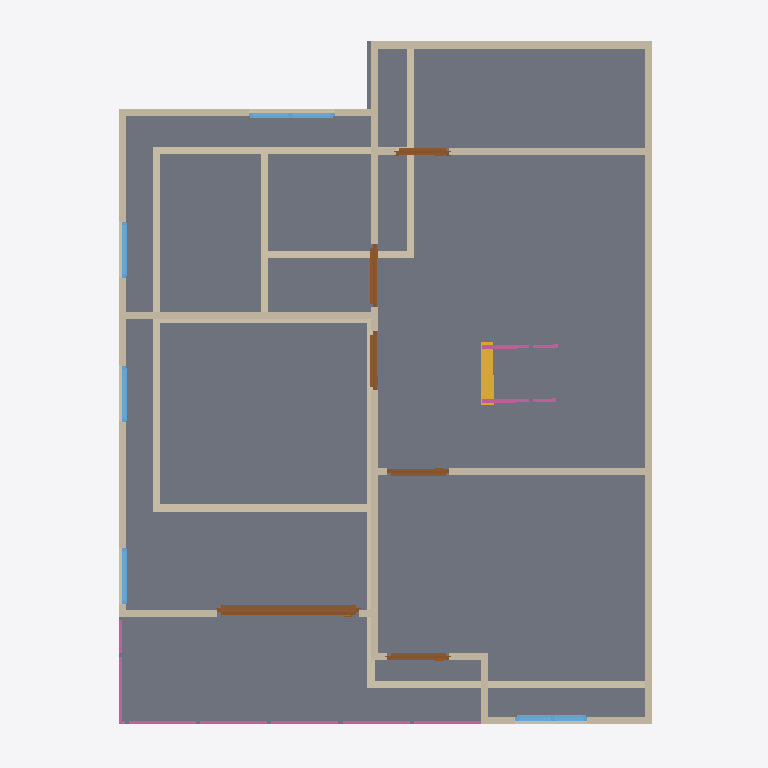
Plan cut of the same IFC building model at storey '2F' (level 3.00 m, cut at 4.40 m), seen from above with north up, elements coloured by IFC class: 26 walls (beige), 6 doors (brown), 6 railings (pink), 5 windows (light blue), 1 slab (grey), 1 stair flight (yellow). Cut surfaces are drawn darker.
Extent 10.0 m × 10.0 m × 7.1 m (x, y, z). Storeys (3): GF at 0.00 m; 2F at 3.00 m; Roof at 6.00 m. Elements (66): 28 IfcWall, 10 IfcDoor, 10 IfcRailing, 9 IfcWindow, 5 IfcSlab, 2 IfcStairFlight, 1 IfcCovering, 1 IfcRoof.

HEADER;
FILE_DESCRIPTION(('ViewDefinition[DesignTransferView]'),'2;1');
FILE_NAME('s04-activity.ifc','2026-10-23T13:35:59+08:00',(''),(''),'IfcOpenShell 0.8.5-post1','Bonsai 0.8.5-post1','Nobody');
FILE_SCHEMA(('IFC4'));
ENDSEC;
DATA;
#1=IFCPROJECT('0i3jZaEcrCcO9YjM6A$6KX',$,'My Project',$,$,$,$,(#10,#22),#5);
#27=IFCSITE('2nGngZZQTCIA7CjLzEDrrS',$,'My Site',$,$,#50,$,$,$,$,$,$,$,$);
#33=IFCBUILDING('2gFqXt5SrBc86tzCKwMcii',$,'My Building',$,$,#56,$,$,$,$,$,$);
#39=IFCBUILDINGSTOREY('0$hmVFWQzBJPdQ69fPKiSF',$,'2F',$,$,#3835,$,$,$,$);
#63=IFCBUILDINGSTOREY('3UHHvE5Hr6HgmA3JkUGQFf',$,'GF',$,$,#79,$,$,$,$);
#9140=IFCBUILDINGSTOREY('05gQQ5f59F7890z4aBGzhp',$,'Roof',$,$,#9161,$,$,$,$);
#4809=IFCSLAB('24GDZ6uObENxfZAZ9UB11I',$,'Slab',$,$,#4817,#4824,$,$);
#4334=IFCWALL('3vm29TzhT0bfhRj_Nv_92S',$,'Wall',$,$,#4708,#4340,$,$);
#4184=IFCWALL('0zKnS5d2rCeQ5TClQtAdH1',$,'Wall',$,$,#4521,#4190,$,$);
#214=IFCWALL('1bHi$pRRDF08AxO6OYhWDz',$,'Wall',$,$,#529,#220,$,$);
#4094=IFCWALL('0upa1OAJ9B$Pei$SlKH3hf',$,'Wall',$,$,#4772,#4102,$,$);
#87=IFCWALL('3or_4xuLbA58Ph90hDwTYW',$,'Wall',$,$,#625,#95,$,$);
#5062=IFCWALL('1zVm0XZkPBVf$2Qc9DuzPF',$,'Wall',$,$,#5131,#5068,$,$);
#239=IFCWALL('2IWHwWhT95B8w6m1QLGpcp',$,'Wall',$,$,#561,#245,$,$);
#5037=IFCWALL('3mjCiSys5AjxLUddelcJVQ',$,'Wall',$,$,#5190,#5043,$,$);
#189=IFCWALL('0Oo9jk5RL6BBDSAWK4e8kF',$,'Wall',$,$,#200,#195,$,$);
#4159=IFCWALL('3bGFl$JdfEnRIeO9pCMoSt',$,'Wall',$,$,#5334,#4165,$,$);
#5511=IFCWALL('3Bs5H6TOX0pfuqgm_CyxZC',$,'Wall',$,$,#5572,#5517,$,$);
#5613=IFCWALL('0omIRkUdTA7hWmgV8mWjN4',$,'Wall',$,$,#5669,#5619,$,$);
#9676=IFCDOOR('1kBZ8xgErFhR9PmGgufc5V',$,'Door',$,$,#9855,#9685,$,2.0,1.9958525896072388,$,.SLIDING_TO_LEFT.,$);
#769=IFCWALL('3PxTNWypv3KwW1_r8hyu0V',$,'Wall',$,$,#857,#775,$,$);
#896=IFCWALL('1devFiVB92OuS_GykWnWbY',$,'Wall',$,$,#1085,#902,$,$);
#5273=IFCWALL('2hDcxJdrTCUA9AhNCh$Bsf',$,'Wall',$,$,#5284,#5279,$,$);
#4309=IFCWALL('3VtRdN2t9EmvVCSicdGKr2',$,'Wall',$,$,#4676,#4315,$,$);
#664=IFCWALL('23fs$C4A1FzwPMW0BoTvWt',$,'Wall',$,$,#675,#670,$,$);
#264=IFCWALL('0WlAKsMIj8_xa5oSjpljLy',$,'Wall',$,$,#593,#270,$,$);
#4209=IFCWALL('3o7qFOAMT4VB3br$tHHddL',$,'Wall',$,$,#4553,#4215,$,$);
#871=IFCWALL('0lDVhkM5P38QO82FOyrVz6',$,'Wall',$,$,#1048,#877,$,$);
#12375=IFCSTAIRFLIGHT('11p67aJYD37vv146Ymn1KX',$,'StairFlight',$,$,#12880,#12384,$,8,7,0.16305460035800934,0.25,.STRAIGHT.);
#164=IFCWALL('3A2DT86bT3HQoPmsN95VZl',$,'Wall',$,$,#470,#170,$,$);
#639=IFCWALL('3Q9Rgns6f4ZQhwHFwA2klP',$,'Wall',$,$,#650,#645,$,$);
#4134=IFCWALL('2Kx3DKMoj9OfHrQMRjCuiO',$,'Wall',$,$,#5352,#4140,$,$);
#4284=IFCWALL('0wDUG2qu98mxqoNa5lar$u',$,'Wall',$,$,#4295,#4290,$,$);
#6893=IFCDOOR('2tofT66eLDkB_iRVUKJP$A',$,'Door',$,$,#7076,#6902,$,2.0,0.8870692253112793,$,.SINGLE_SWING_LEFT.,$);
#6001=IFCDOOR('2IZIC_h5b5dwT1RqwGegto',$,'Door',$,$,#6199,#6010,$,2.0,0.87245774269104,$,.SINGLE_SWING_LEFT.,$);
#7569=IFCWINDOW('03GsPqW2b0$8UsuFr8NM7m',$,'Window',$,$,#7811,#7578,$,0.8999999761581421,1.0128216743469238,$,.DOUBLE_PANEL_VERTICAL.,$);
#8770=IFCWINDOW('2R6JUuU4jA2gDH0kaWVCO$',$,'Window',$,$,#9139,#8779,$,0.8999999761581421,1.2093137502670288,$,.DOUBLE_PANEL_VERTICAL.,$);
#6308=IFCDOOR('1N9RdRejfECgFGsrscdP7H',$,'Door',$,$,#6491,#6317,$,2.0,0.8746834993362427,$,.SINGLE_SWING_RIGHT.,$);
#10269=IFCRAILING('1KRVqvTqP22wvqqViOOa7z',$,'Railing',$,$,#10295,#10278,$,$);
#10296=IFCRAILING('0kONeYGQzAYBkM81M9ei1V',$,'Railing',$,$,#10537,#10309,$,$);
#6600=IFCDOOR('2ayT7woUH3ovh94OGFN3Eh',$,'Door',$,$,#6783,#6609,$,2.0,0.8314347267150879,$,.SINGLE_SWING_RIGHT.,$);
#7185=IFCDOOR('0BCudJ281DzQMy0OHSXx3V',$,'Door',$,$,#7368,#7194,$,2.0,0.7507038712501526,$,.SINGLE_SWING_LEFT.,$);
#4259=IFCWALL('1wA8fPPGz33w6hZgo$6IWP',$,'Wall',$,$,#4617,#4265,$,$);
#4234=IFCWALL('31QrvHnQb0ZgSzsS7hBYA4',$,'Wall',$,$,#4585,#4240,$,$);
#10511=IFCRAILING('1v0rbI$m9CPg7lMOM_lR3c',$,'Railing',$,'FRAMELESS_PANEL',#10547,#10520,$,.USERDEFINED.);
#7893=IFCWINDOW('1svLJE7vvBP8Y8qclnsCaX',$,'Window',$,$,#8096,#7902,$,0.8999999761581421,0.7979422807693481,$,.SINGLE_PANEL.,$);
#8461=IFCWINDOW('3yJ4LWknD6ywRrwPiT$Lbi',$,'Window',$,$,#8634,#8470,$,0.8999999761581421,0.7923333644866943,$,.SINGLE_PANEL.,$);
#8206=IFCWINDOW('2hfdQET3P7PQCvfpUVkhXq',$,'Window',$,$,#8379,#8215,$,0.8999999761581421,0.7923333644866943,$,.SINGLE_PANEL.,$);
#11658=IFCRAILING('2t0$qoEG56OwDbHHAZpKnQ',$,'Railing',$,'FRAMELESS_PANEL',#12870,#11667,$,.USERDEFINED.);
#12088=IFCRAILING('2RaRYnJo97Mw4PJr2ki0zH',$,'Railing',$,'FRAMELESS_PANEL',#12875,#12101,$,.USERDEFINED.);
#10370=IFCRAILING('3brjryHIr8XvR9sIdZp1b_',$,'Railing',$,'FRAMELESS_PANEL',#10542,#10379,$,.USERDEFINED.);
ENDSEC;
